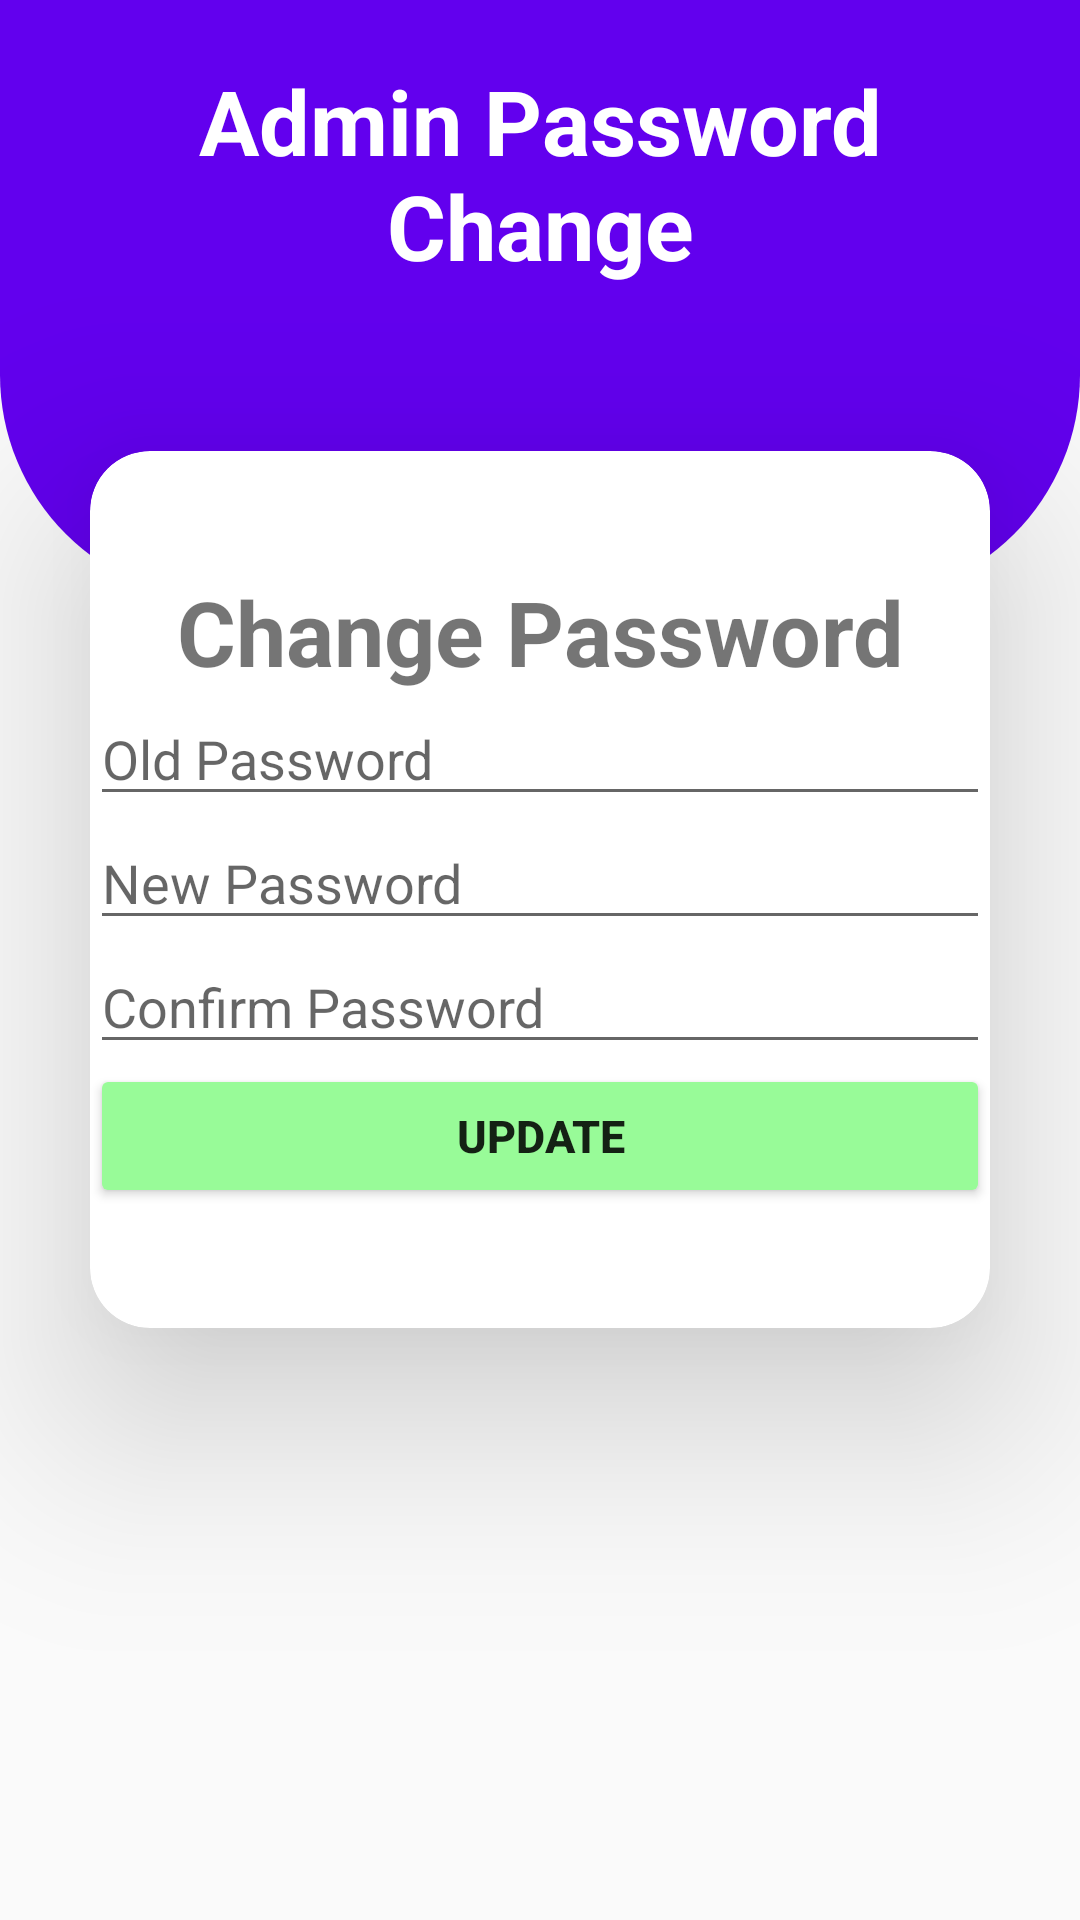

Layout XML and referenced resources for this Android screen:
<!-- AndroidManifest.xml: application theme Theme.AppCompat.Light -->
<!-- res/layout/activity_admin_change_password.xml -->
<?xml version="1.0" encoding="utf-8"?>
<RelativeLayout xmlns:android="http://schemas.android.com/apk/res/android"
    xmlns:app="http://schemas.android.com/apk/res-auto"
    xmlns:tools="http://schemas.android.com/tools"
    android:layout_width="match_parent"
    android:layout_height="match_parent"
    tools:context=".AdminChangePassword">



    <View
        android:id="@+id/changepassView"
        android:layout_width="match_parent"
        android:layout_height="200dp"
        android:background="@drawable/bg_view"/>

    <androidx.cardview.widget.CardView
        android:layout_width="300dp"
        android:layout_height="wrap_content"
        android:layout_below="@+id/changepassView"
        android:layout_centerInParent="true"
        android:layout_marginTop="-50dp"
        app:cardCornerRadius="20dp"
        app:cardElevation="40dp"
        >

        <LinearLayout
            android:paddingTop="40dp"
            android:layout_width="match_parent"
            android:layout_height="match_parent"
            android:orientation="vertical"
            android:paddingBottom="40dp">


            <TextView
                android:id="@+id/textView5"
                android:layout_width="match_parent"
                android:layout_height="wrap_content"
                android:gravity="center"
                android:textSize="30dp"
                android:textStyle="bold"
                android:text="Change Password" />

            <EditText
                android:id="@+id/txt_orginalpass"
                android:layout_width="match_parent"
                android:layout_height="wrap_content"
                android:ems="10"
                android:hint="Old Password"
                android:inputType="textPassword" />

            <EditText
                android:id="@+id/txt_newPassword"
                android:layout_width="match_parent"
                android:layout_height="wrap_content"
                android:ems="10"
                android:inputType="textPassword"
                android:hint="New Password"/>

            <EditText
                android:id="@+id/txt_confirmPass"
                android:layout_width="match_parent"
                android:layout_height="wrap_content"
                android:ems="10"
                android:hint="Confirm Password"
                android:inputType="textPassword" />

            <Button
                android:id="@+id/updatepassbtn"
                android:backgroundTint="@color/success"
                android:layout_width="match_parent"
                android:layout_height="wrap_content"
                android:textStyle="bold"
                android:textSize="15dp"
                android:text="Update" />
        </LinearLayout>



    </androidx.cardview.widget.CardView>

    <TextView
        android:id="@+id/textView7"
        android:layout_width="match_parent"
        android:layout_height="wrap_content"
        android:gravity="center_horizontal"
        android:padding="20dp"
        android:paddingTop="40dp"
        android:text="Admin Password Change"
        android:textColor="@color/white"
        android:textSize="30dp"
        android:textStyle="bold" />


</RelativeLayout>
<!-- resources referenced by this layout -->
<resources>
  <color name="success">#98FB98</color>
  <color name="white">#FFFFFFFF</color>
  <!-- drawable bg_view (drawable) -->
  <?xml version="1.0" encoding="utf-8"?>
  <shape xmlns:android="http://schemas.android.com/apk/res/android">
  
  
      <corners
          android:bottomRightRadius="75dp"
          android:bottomLeftRadius="75dp"/>
      <solid
          android:color="@color/design_default_color_primary"/>
  </shape>
</resources>
